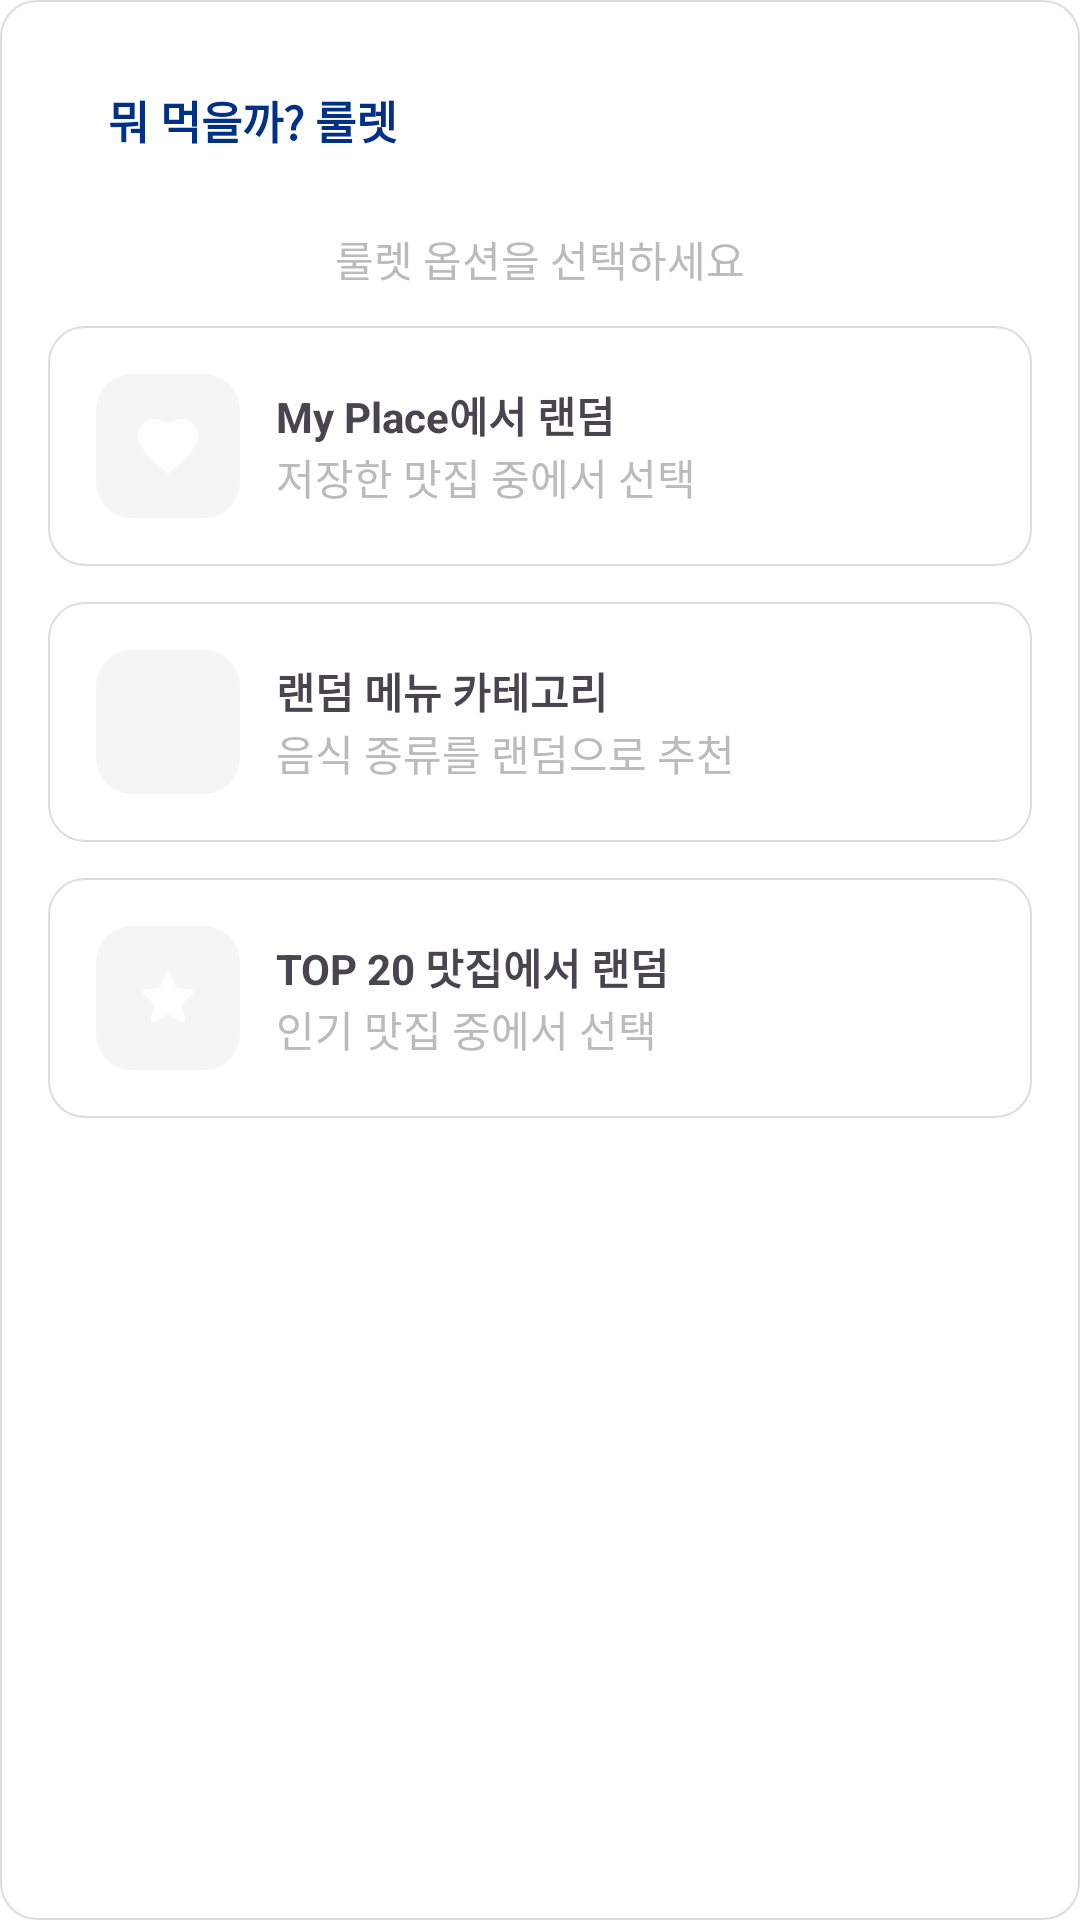

Layout XML and referenced resources for this Android screen:
<!-- AndroidManifest.xml: application theme Theme.SookPlace -->
<!-- res/layout/fragment_roulette.xml -->
<?xml version="1.0" encoding="utf-8"?>
<layout>
<FrameLayout xmlns:android="http://schemas.android.com/apk/res/android"
    xmlns:app="http://schemas.android.com/apk/res-auto"
    xmlns:tools="http://schemas.android.com/tools"
    android:layout_width="match_parent"
    android:layout_height="wrap_content"
    android:background="@drawable/background_radius"
    android:fillViewport="true"
    android:padding="16dp"
    tools:context=".ui.home.roulette.RouletteFragment">

    <LinearLayout
        android:layout_width="match_parent"
        android:layout_height="wrap_content"
        android:orientation="vertical">

        
        <LinearLayout
            android:layout_width="match_parent"
            android:layout_height="48dp"
            android:background="#FFFFFF"
            android:gravity="center_vertical"
            android:orientation="horizontal"
            android:padding="12dp">


            <TextView
                android:layout_width="wrap_content"
                android:layout_height="wrap_content"
                android:layout_marginLeft="8dp"
                android:fontFamily="@font/smu_snowflake_bold"
                android:text="뭐 먹을까? 룰렛"
                android:textColor="@color/smblue"
                android:textSize="15sp"
                android:textStyle="bold" />

        </LinearLayout>

        
        <LinearLayout
            android:id="@+id/layoutOptionSelect"
            android:layout_width="match_parent"
            android:layout_height="wrap_content"
            android:layout_marginTop="12dp"
            android:orientation="vertical">

            <TextView
                android:layout_width="match_parent"
                android:layout_height="wrap_content"
                android:fontFamily="@font/smu_snowflake_regular"
                android:gravity="center"
                android:text="룰렛 옵션을 선택하세요"
                android:textSize="14sp"
                android:textColor="@color/gray" />

            
            <LinearLayout
                android:id="@+id/optionMyPlace"
                android:layout_width="match_parent"
                android:layout_height="wrap_content"
                android:layout_marginTop="12dp"
                android:background="@drawable/background_radius"
                android:gravity="center_vertical"
                android:orientation="horizontal"
                android:padding="16dp">

                <FrameLayout
                    android:layout_width="48dp"
                    android:layout_height="48dp"
                    android:background="@drawable/background_radius_gray">

                    <ImageView
                        android:layout_width="24dp"
                        android:layout_height="24dp"
                        android:layout_gravity="center"
                        android:src="@drawable/favorite_fill"
                        app:tint="@color/white" />
                </FrameLayout>

                <LinearLayout
                    android:layout_width="wrap_content"
                    android:layout_height="wrap_content"
                    android:layout_marginLeft="12dp"
                    android:orientation="vertical">

                    <TextView
                        android:layout_width="wrap_content"
                        android:layout_height="wrap_content"
                        android:text="My Place에서 랜덤"
                        android:textSize="14sp"
                        android:textStyle="bold" />

                    <TextView
                        android:layout_width="wrap_content"
                        android:layout_height="wrap_content"
                        android:text="저장한 맛집 중에서 선택"
                        android:textColor="@color/gray"
                        android:textSize="14sp" />
                </LinearLayout>
            </LinearLayout>

            
            <LinearLayout
                android:id="@+id/optionCategory"
                android:layout_width="match_parent"
                android:layout_height="wrap_content"
                android:layout_marginTop="12dp"
                android:background="@drawable/background_radius"
                android:gravity="center_vertical"
                android:orientation="horizontal"
                android:padding="16dp">

                <FrameLayout
                    android:layout_width="48dp"
                    android:layout_height="48dp"
                    android:background="@drawable/background_radius_gray">

                    <ImageView
                        android:layout_width="24dp"
                        android:layout_height="24dp"
                        android:layout_gravity="center"
                        android:src="@drawable/dice"
                        app:tint="@color/white" />
                </FrameLayout>

                <LinearLayout
                    android:layout_width="wrap_content"
                    android:layout_height="wrap_content"
                    android:layout_marginLeft="12dp"
                    android:orientation="vertical">

                    <TextView
                        android:layout_width="wrap_content"
                        android:layout_height="wrap_content"
                        android:text="랜덤 메뉴 카테고리"
                        android:textSize="14sp"
                        android:textStyle="bold" />

                    <TextView
                        android:layout_width="wrap_content"
                        android:layout_height="wrap_content"
                        android:text="음식 종류를 랜덤으로 추천"
                        android:textSize="14sp"
                        android:textColor="@color/gray" />
                </LinearLayout>
            </LinearLayout>

            
            <LinearLayout
                android:id="@+id/optionTop20"
                android:layout_width="match_parent"
                android:layout_height="wrap_content"
                android:layout_marginTop="12dp"
                android:background="@drawable/background_radius"
                android:gravity="center_vertical"
                android:orientation="horizontal"
                android:padding="16dp">

                <FrameLayout
                    android:layout_width="48dp"
                    android:layout_height="48dp"
                    android:background="@drawable/background_radius_gray">

                    <ImageView
                        android:layout_width="24dp"
                        android:layout_height="24dp"
                        android:layout_gravity="center"
                        android:src="@drawable/star"
                        app:tint="@color/white" />
                </FrameLayout>

                <LinearLayout
                    android:layout_width="wrap_content"
                    android:layout_height="wrap_content"
                    android:layout_marginLeft="12dp"
                    android:orientation="vertical">

                    <TextView
                        android:layout_width="wrap_content"
                        android:layout_height="wrap_content"
                        android:text="TOP 20 맛집에서 랜덤"
                        android:textSize="14sp"
                        android:textStyle="bold" />

                    <TextView
                        android:layout_width="wrap_content"
                        android:layout_height="wrap_content"
                        android:text="인기 맛집 중에서 선택"
                        android:textSize="14sp"
                        android:textColor="@color/gray" />
                </LinearLayout>
            </LinearLayout>
        </LinearLayout>
    </LinearLayout>
</FrameLayout>
</layout>
<!-- resources referenced by this layout -->
<resources>
  <color name="gray">#BBBBBB</color>
  <color name="smblue">#003087</color>
  <color name="white">#FFFFFFFF</color>
  <!-- drawable background_radius (drawable) -->
  <?xml version="1.0" encoding="utf-8"?>
  <shape
      xmlns:android="http://schemas.android.com/apk/res/android"
      android:shape="rectangle"
      android:padding = "10dp">
      <solid
          android:color="#ffffff">
      </solid>
      <corners
          android:bottomLeftRadius="12dp"
          android:bottomRightRadius="12dp"
          android:topLeftRadius="12dp"
          android:topRightRadius="12dp">
      </corners>
      <stroke
          android:width="0.5dp"
          android:color="#DDDDDD">
      </stroke>
  </shape>
  <!-- drawable background_radius_gray (drawable) -->
  <?xml version="1.0" encoding="utf-8"?>
  <shape
      xmlns:android="http://schemas.android.com/apk/res/android"
      android:shape="rectangle" android:padding = "10dp">
      <solid
          android:color="#F5F5F5">
      </solid>
      <corners
          android:bottomLeftRadius="12dp"
          android:bottomRightRadius="12dp"
          android:topLeftRadius="12dp"
          android:topRightRadius="12dp">
      </corners>
  </shape>
  <!-- drawable favorite_fill (drawable) -->
  <vector xmlns:android="http://schemas.android.com/apk/res/android"
      android:height="24dp"
      android:tint="#FF4B4B"
      android:viewportHeight="24"
      android:viewportWidth="24"
      android:width="24dp">
        
      <path android:fillColor="@android:color/white" android:pathData="M12,21.35l-1.45,-1.32C5.4,15.36 2,12.28 2,8.5 2,5.42 4.42,3 7.5,3c1.74,0 3.41,0.81 4.5,2.09C13.09,3.81 14.76,3 16.5,3 19.58,3 22,5.42 22,8.5c0,3.78 -3.4,6.86 -8.55,11.54L12,21.35z"/>
      
  </vector>
  <!-- drawable star (drawable) -->
  <vector xmlns:android="http://schemas.android.com/apk/res/android"
      xmlns:app="http://schemas.android.com/apk/res-auto"
      android:height="24dp"
      android:tint="#FFB800"
      android:viewportHeight="24"
      android:viewportWidth="24"
      android:width="24dp">
        
      <path android:fillColor="@android:color/white" android:pathData="M12,17.27l4.15,2.51c0.76,0.46 1.69,-0.22 1.49,-1.08l-1.1,-4.72l3.67,-3.18c0.67,-0.58 0.31,-1.68 -0.57,-1.75l-4.83,-0.41l-1.89,-4.46c-0.34,-0.81 -1.5,-0.81 -1.84,0L9.19,8.63L4.36,9.04c-0.88,0.07 -1.24,1.17 -0.57,1.75l3.67,3.18l-1.1,4.72c-0.2,0.86 0.73,1.54 1.49,1.08L12,17.27z"/>
      
  </vector>
  <style name="Theme.SookPlace" parent="Theme.Material3.DayNight.NoActionBar">
          <item name="android:colorPrimary">@color/white</item>
          <item name="android:textColorPrimary">#212121</item>
          <item name="android:textColorSecondary">#757575</item>
          <item name="android:windowBackground">#ffffff</item>
          <item name="android:windowLightStatusBar">true</item>
          <item name="android:statusBarColor">@color/white</item>
      </style>
</resources>
